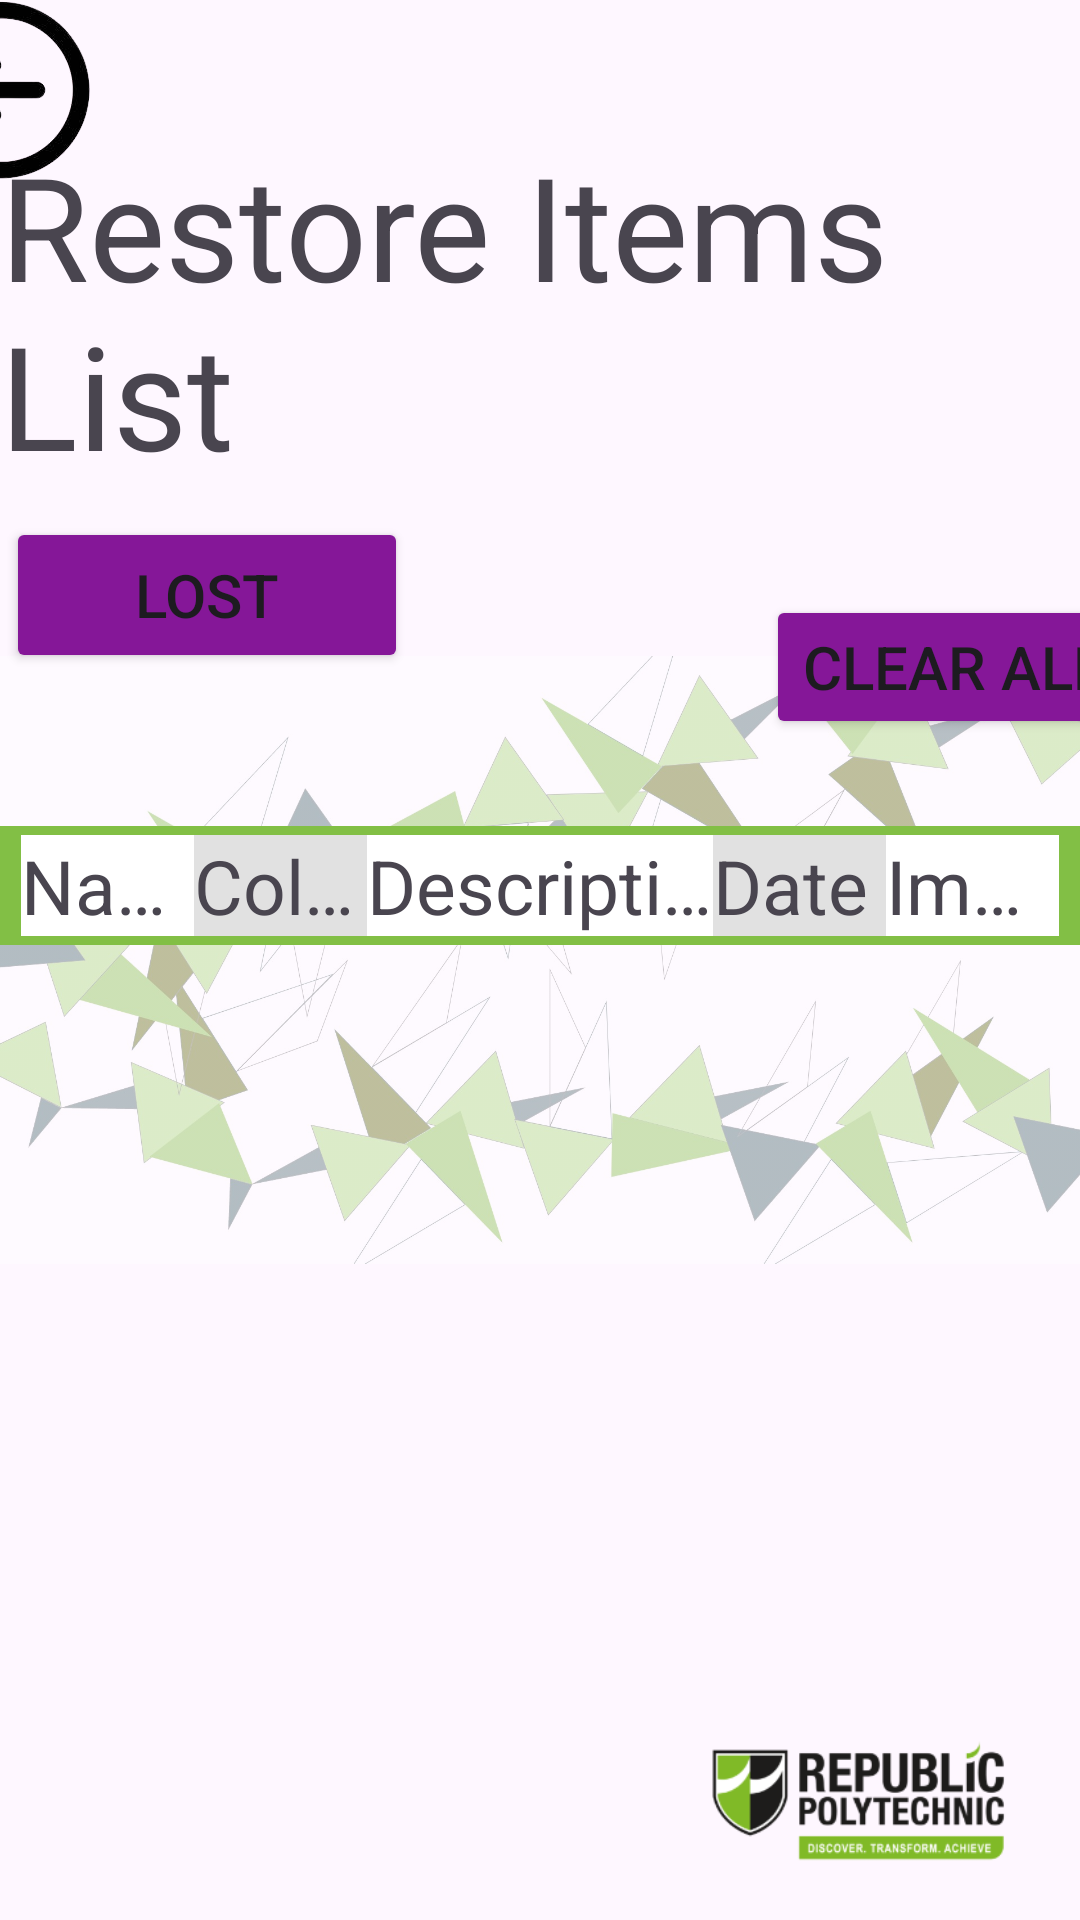

Android layout source for this screen:
<!-- AndroidManifest.xml: application theme Theme.Final_Year_Project -->
<!-- res/layout/restore_item.xml -->
<?xml version="1.0" encoding="utf-8"?>
<androidx.constraintlayout.widget.ConstraintLayout xmlns:android="http://schemas.android.com/apk/res/android"
    xmlns:app="http://schemas.android.com/apk/res-auto"
    xmlns:tools="http://schemas.android.com/tools"
    android:id="@+id/relativeLayout3"
    android:layout_width="match_parent"
    android:layout_height="match_parent">

    


    


    


    <ImageView
        android:id="@+id/imageView15"
        android:layout_width="wrap_content"
        android:layout_height="wrap_content"
        android:alpha="0.4"
        app:layout_constraintBottom_toBottomOf="@+id/listView"
        app:layout_constraintEnd_toEndOf="parent"
        app:layout_constraintStart_toStartOf="@+id/frameLayout2"
        app:layout_constraintTop_toTopOf="parent"
        app:srcCompat="@drawable/background" />

    <ImageView
        android:id="@+id/imageView27"
        android:layout_width="148dp"
        android:layout_height="62dp"
        app:layout_constraintBottom_toBottomOf="parent"
        app:layout_constraintEnd_toEndOf="parent"
        app:layout_constraintHorizontal_bias="1.0"
        app:layout_constraintStart_toStartOf="parent"
        app:layout_constraintTop_toTopOf="parent"
        app:layout_constraintVertical_bias="0.987"
        app:srcCompat="@drawable/imgbin_nanyang_polytechnic_republic_polytechnic_school_education_diploma_png" />

    <Button
        android:id="@+id/btnLost"
        android:layout_width="134dp"
        android:layout_height="52dp"
        android:text="Lost"
        android:backgroundTint="#851798"
        android:color="#ff6750a4"
        android:textSize="20sp"
        app:layout_constraintBottom_toBottomOf="parent"
        app:layout_constraintEnd_toStartOf="@+id/btnClear"
        app:layout_constraintHorizontal_bias="0.016"
        app:layout_constraintStart_toStartOf="parent"
        app:layout_constraintTop_toTopOf="parent"
        app:layout_constraintVertical_bias="0.293" />

    <Button
        android:id="@+id/btnClear"
        android:layout_width="wrap_content"
        android:layout_height="wrap_content"
        android:backgroundTint="#851798"
        android:color="#ff6750a4"
        android:text="Clear All Entries"
        android:textSize="20sp"
        app:layout_constraintBottom_toTopOf="@+id/frameLayout2"
        app:layout_constraintEnd_toEndOf="parent"
        app:layout_constraintHorizontal_bias="0.533"
        app:layout_constraintStart_toEndOf="@+id/textView4"
        app:layout_constraintTop_toTopOf="parent"
        app:layout_constraintVertical_bias="0.873" />

    <TextView
        android:id="@+id/textView4"
        android:layout_width="wrap_content"
        android:layout_height="wrap_content"
        android:text="Restore Items List"
        android:textSize="48sp"
        app:layout_constraintBottom_toTopOf="@+id/frameLayout2"
        app:layout_constraintEnd_toEndOf="parent"
        app:layout_constraintStart_toStartOf="parent"
        app:layout_constraintTop_toTopOf="parent"
        app:layout_constraintVertical_bias="0.279" />

    <FrameLayout
        android:id="@+id/frameLayout2"
        android:layout_width="match_parent"
        android:layout_height="wrap_content"
        android:background="#82BF45"
        app:layout_constraintBottom_toTopOf="@+id/listView"
        tools:layout_editor_absoluteX="0dp">

        <LinearLayout
            android:id="@+id/container"
            android:layout_width="match_parent"
            android:layout_height="wrap_content"
            android:layout_marginStart="7dp"
            android:layout_marginTop="3dp"
            android:layout_marginEnd="7dp"
            android:layout_marginBottom="3dp"
            android:orientation="horizontal">

            

            

            <TextView
                android:id="@+id/teName"
                android:layout_width="0dp"
                android:layout_height="wrap_content"
                android:layout_weight="1"
                android:background="#FFFFFF"
                android:singleLine="true"
                android:text="Name"
                android:textSize="25sp" />

            <TextView
                android:id="@+id/tColour"
                android:layout_width="0dp"
                android:layout_height="wrap_content"
                android:layout_weight="1"
                android:background="#E1E1E1"
                android:singleLine="true"
                android:text="Color"
                android:textSize="25sp" />

            
            <TextView
                android:id="@+id/tDescription"
                android:layout_width="0dp"
                android:layout_height="wrap_content"
                android:layout_weight="2"
                android:background="#FFFFFF"
                android:singleLine="true"
                android:text="Description"
                android:textSize="25sp" />

            
            <TextView
                android:id="@+id/tDate"
                android:layout_width="0dp"
                android:layout_height="wrap_content"
                android:layout_weight="1"
                android:background="#E1E1E1"
                android:singleLine="true"
                android:text="Date"
                android:textSize="25sp" />

            
            <TextView
                android:id="@+id/tImg"
                android:layout_width="0dp"
                android:layout_height="wrap_content"
                android:layout_weight="1"
                android:background="#FFFFFF"
                android:singleLine="true"
                android:text="Image?"
                android:textSize="25sp" />


        </LinearLayout>
    </FrameLayout>

    <ListView
        android:id="@+id/listView"
        android:layout_width="967dp"
        android:layout_height="325dp"
        app:layout_constraintBottom_toBottomOf="parent"
        app:layout_constraintEnd_toEndOf="parent"
        app:layout_constraintHorizontal_bias="0.4"
        app:layout_constraintStart_toStartOf="parent"
        app:layout_constraintTop_toTopOf="parent"
        app:layout_constraintVertical_bias="1.0" />

    <ImageView
        android:id="@+id/ivBack"
        android:layout_width="82dp"
        android:layout_height="60dp"
        app:layout_constraintEnd_toStartOf="@+id/textView4"
        app:layout_constraintHorizontal_bias="0.054"
        app:layout_constraintStart_toStartOf="parent"
        app:layout_constraintTop_toTopOf="parent"
        app:srcCompat="@drawable/back" />

    <ImageView
        android:id="@+id/ivHome"
        android:layout_width="82dp"
        android:layout_height="60dp"
        app:layout_constraintEnd_toStartOf="@+id/textView4"
        app:layout_constraintHorizontal_bias="0.0"
        app:layout_constraintStart_toEndOf="@+id/ivBack"
        app:layout_constraintTop_toTopOf="parent"
        app:srcCompat="@drawable/home" />

</androidx.constraintlayout.widget.ConstraintLayout>
<!-- resources referenced by this layout -->
<resources>
  <!-- drawable back: png bitmap (drawable, 16916 bytes) -->
  <!-- drawable background: png bitmap (drawable, 146633 bytes) -->
  <!-- drawable home: png bitmap (drawable, 40918 bytes) -->
  <!-- drawable imgbin_nanyang_polytechnic_republic_polytechnic_school_education_diploma_png: png bitmap (drawable, 16044 bytes) -->
  <style name="Theme.Final_Year_Project" parent="Base.Theme.Final_Year_Project" />
  <style name="Base.Theme.Final_Year_Project" parent="Theme.Material3.DayNight.NoActionBar">
          
          
      </style>
</resources>
